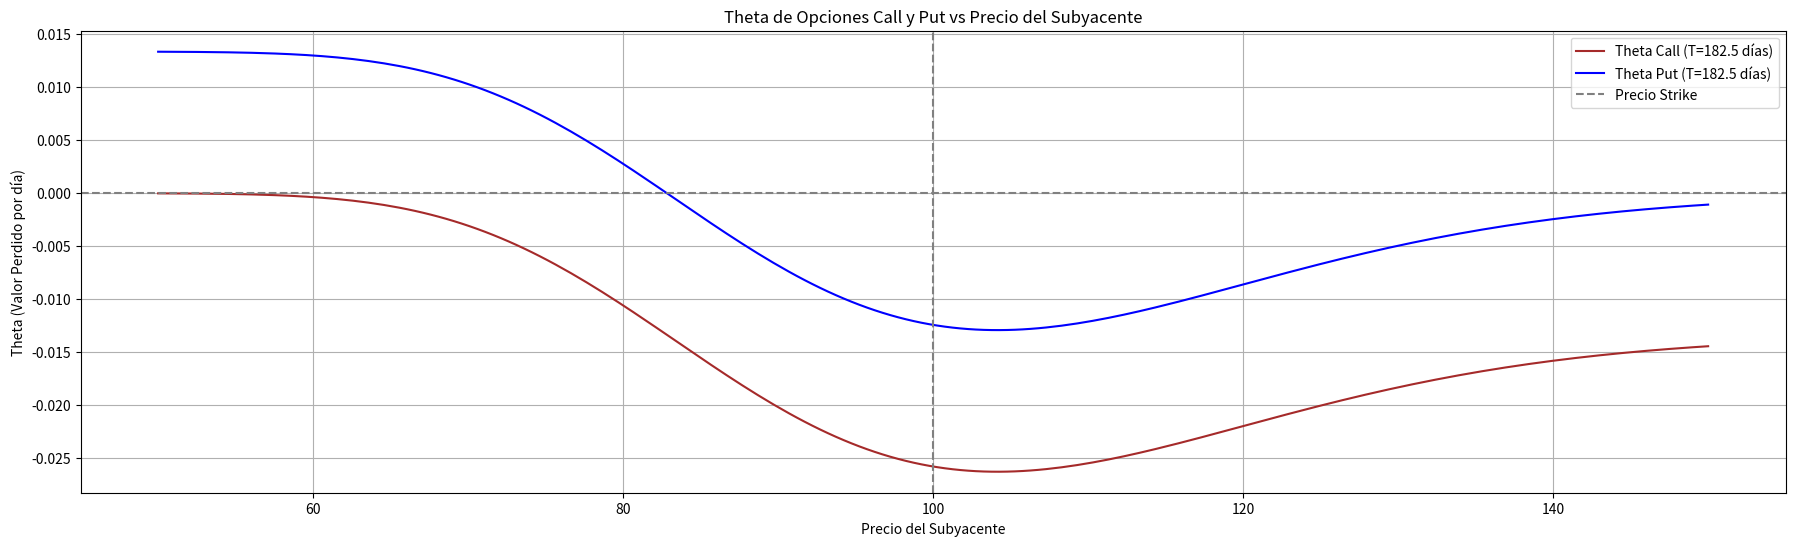
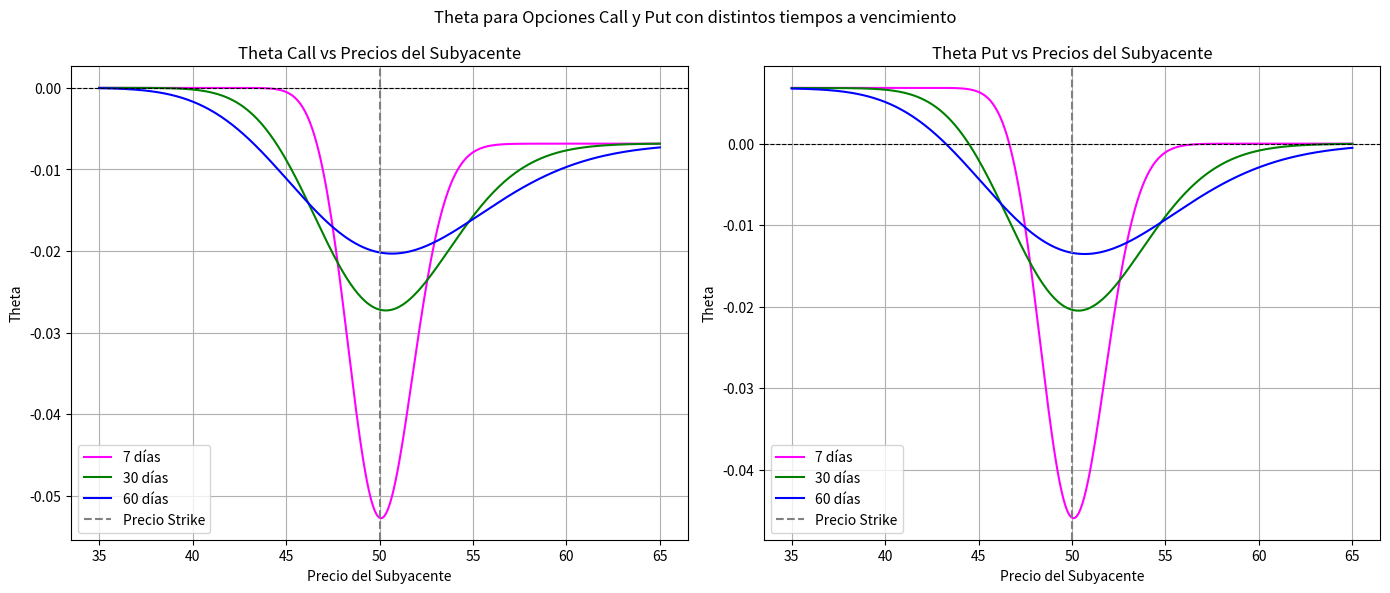
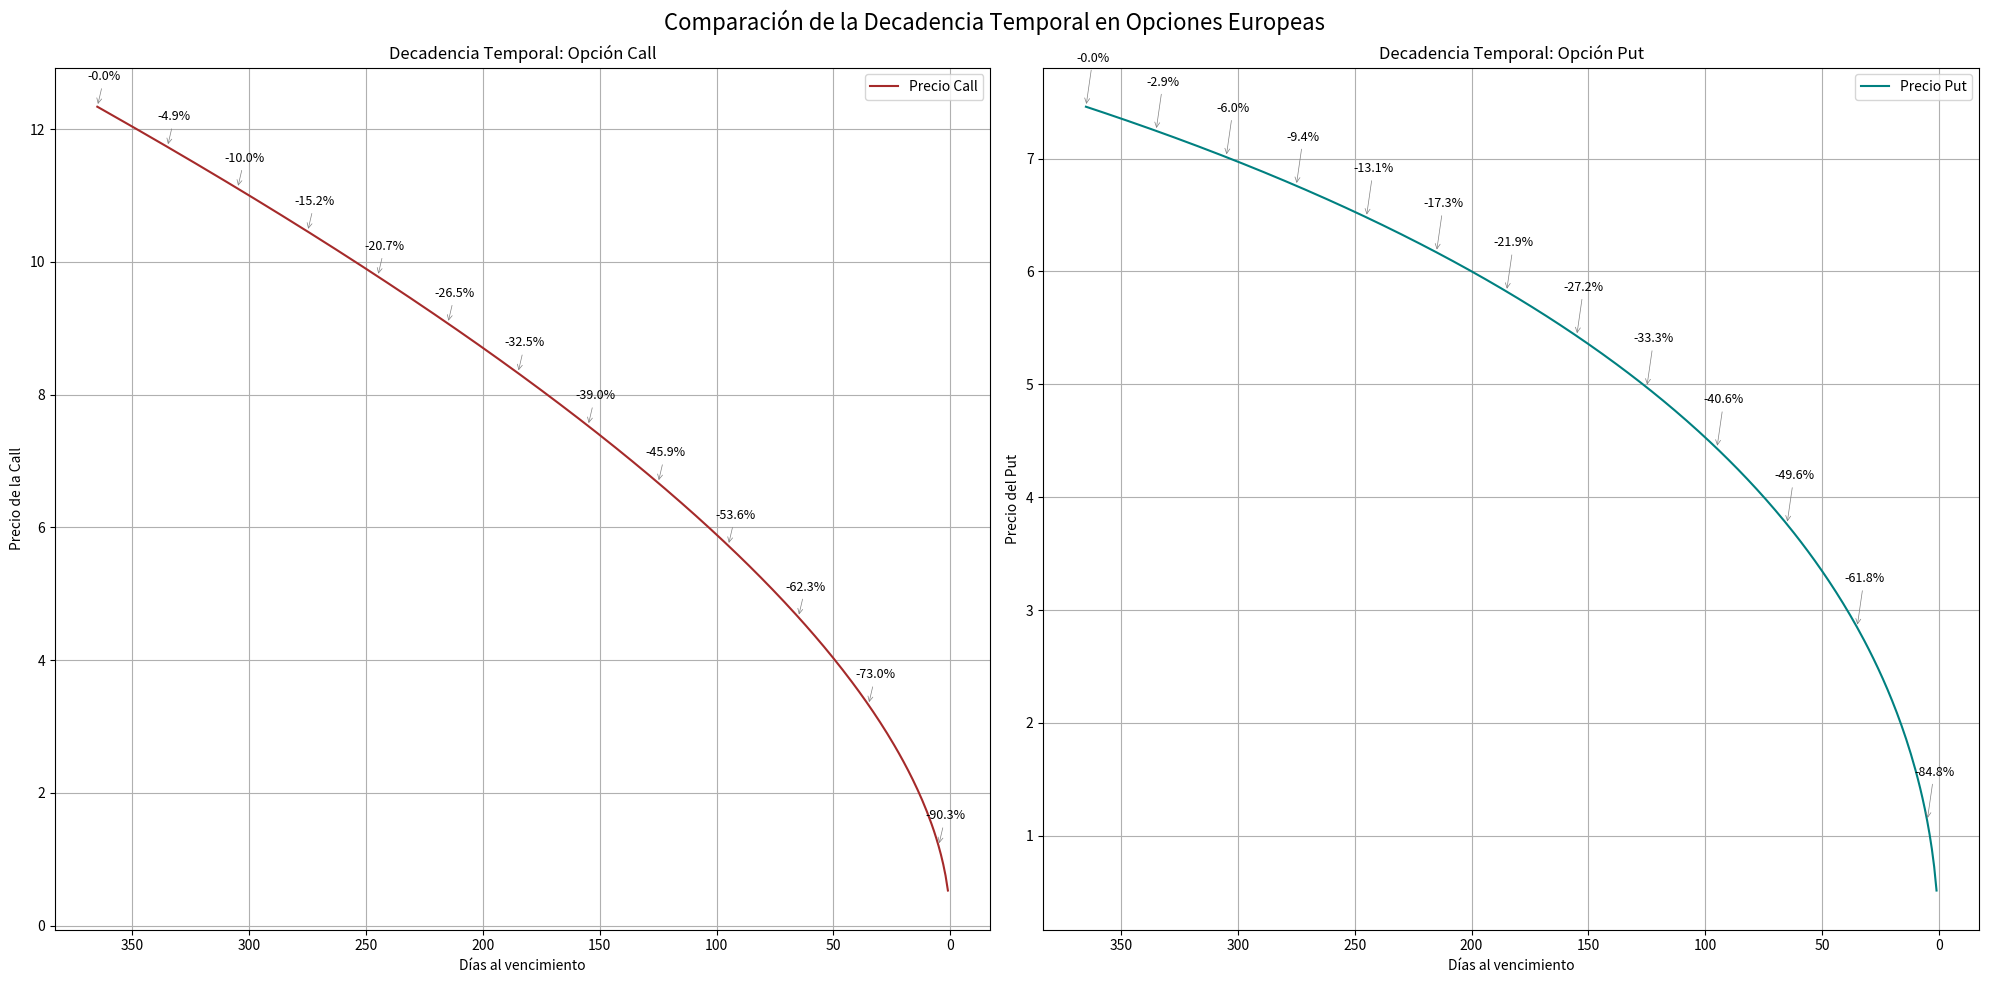

The matplotlib source for these figures, in order:
# -*- coding: utf-8 -*-
# Importar librerías
import numpy as np
import matplotlib.pyplot as plt
from scipy.stats import norm

# Indicar un resumen de Theta
print("""
Theta mide la sensibilidad del precio de una opción respecto al paso del tiempo.

Es decir, indica cuánto pierde (o gana) de valor una opción por el simple hecho de que el tiempo pasa,
manteniendo todo lo demás constante.

En general:
    - Las opciones pierden valor con el tiempo -> Theta negativo
    - Los vendedores de opciones 'ganan' este valor -> les beneficia
    - El efecto se acelera cuando el tiempo a vencimiento es bajo

Theta también se conoce como 'decadencia temporal'      
""")

# Definir función para calcular Theta
def calcular_theta(S, K, T, r, sigma, tipo_opcion):
    
    """
    Calcula a Theta para una opción europea.
    """
    
    # Obtener valores auxiliares
    d1 = (np.log(S / K) + (r + 0.5 * sigma ** 2) * T) / (sigma * np.sqrt(T))
    d2 = d1 - sigma * np.sqrt(T)
    # Validar el Tipo de Opción
    if tipo_opcion.lower() == "call":
        theta = (-S * norm.pdf(d1) * sigma / (2 * np.sqrt(T)) - r * K * np.exp(-r * T) * norm.cdf(d2))
    elif tipo_opcion.lower() == "put":
        theta = (-S * norm.pdf(d1) * sigma / (2 * np.sqrt(T)) + r * K * np.exp(-r * T) * norm.cdf(-d2))
    else:
        raise ValueError("El tipo de opción debe ser 'call' o 'put'")
        
    return theta / 365 # Theta por día

# Parámetros Generales
S = 100
K = 100
T = 0.5
r = 0.05
sigma = 0.25
call_theta_valor = calcular_theta(S, K, T, r, sigma, tipo_opcion="call")
put_theta_valor = calcular_theta(S, K, T, r, sigma, tipo_opcion="put")

# Desplegar Valores
print("Theta Call:", call_theta_valor)
print("Theta Put:", put_theta_valor)

# Generar visualización con Theta
def graficar_Theta(S_min = 50, S_max = 150, K = 100, T=0.5, r=0.05, sigma = 0.25):
    
    """
    Grafica la Theta de una opción call y put respecto al precio del subyacente.
    """

    # Calcular Theta
    precios = np.linspace(S_min, S_max, 200)
    thetas_call = [calcular_theta(S, K, T, r, sigma, tipo_opcion="call") for S in precios]
    thetas_put = [calcular_theta(S, K, T, r, sigma, tipo_opcion="put") for S in precios]
    # Graficar
    plt.figure(figsize=(22, 6), dpi=300)
    plt.plot(precios, thetas_call, label=f"Theta Call (T={T*365:.1f} días)", color="brown")
    plt.plot(precios, thetas_put, label=f"Theta Put (T={T*365:.1f} días)", color="blue")
    plt.axhline(y=0, color="gray", linestyle="--")
    plt.axvline(K, color="gray", linestyle="--", label="Precio Strike")
    plt.title("Theta de Opciones Call y Put vs Precio del Subyacente")
    plt.xlabel("Precio del Subyacente")
    plt.ylabel("Theta (Valor Perdido por día)")
    plt.legend()
    plt.grid()
    plt.show()
    
# Correr Función
graficar_Theta()

# Visualizar Theta con múltiples vencimientos
def graficar_theta_multiples_vencimientos(S_min=35, S_max=65, K=50, r=0.05, sigma=0.25):
    
    """
    Grafica Theta para opciones Call y Put.
    """
    
    # Definir parámetros
    vencimientos_dias = [7, 30, 60]
    precios = np.linspace(start=S_min, stop=S_max, num=300)
    colores = ["magenta", "green", "blue"]
    
    # Generar Plot
    fig, axs = plt.subplots(1, 2, figsize=(14, 6), dpi=300)
    # Iterar en Parámetros
    for i, T_dias in enumerate(vencimientos_dias):
        T = T_dias / 365
        thetas_call = [calcular_theta(S, K, T, r, sigma, tipo_opcion="call") for S in precios]
        thetas_put = [calcular_theta(S, K, T, r, sigma, tipo_opcion="put") for S in precios]
        axs[0].plot(precios, thetas_call, label=f"{T_dias} días", color=colores[i])
        axs[1].plot(precios, thetas_put, label=f"{T_dias} días", color=colores[i])
        
    # Configuración subplot Call
    axs[0].axvline(K, color="gray", linestyle="--", label="Precio Strike")
    axs[0].axhline(0, color="black", linestyle="--", linewidth=0.8)
    axs[0].set_title("Theta Call vs Precios del Subyacente")
    axs[0].set_xlabel("Precio del Subyacente")
    axs[0].set_ylabel("Theta")
    axs[0].legend()
    axs[0].grid()
    
    # Configuración subplot Put
    axs[1].axvline(K, color="gray", linestyle="--", label="Precio Strike")
    axs[1].axhline(0, color="black", linestyle="--", linewidth=0.8)
    axs[1].set_title("Theta Put vs Precios del Subyacente")
    axs[1].set_xlabel("Precio del Subyacente")
    axs[1].set_ylabel("Theta")
    axs[1].legend()
    axs[1].grid()

    plt.suptitle("Theta para Opciones Call y Put con distintos tiempos a vencimiento")
    plt.tight_layout()
    plt.show()
    
# Ejecutar función
graficar_theta_multiples_vencimientos()

# Observar la pérdida de valor de una opción
def simular_decay_calls_y_puts():
    
    """
    Simula la decadencia temporal de opciones call y put en subplots.
    """

    # Parámetros comunes
    S = 100
    K = 100
    r = 0.05
    sigma = 0.25
    dias = np.arange(1, 366)
    
    # Lista para almacenar valores
    precios_call = []
    precios_put = []
    
    # Calcular precios diariamente
    for d in dias:
        T = d / 365
        d1 = (np.log(S / K) + (r + 0.5 * sigma ** 2) * T) / (sigma * np.sqrt(T))
        d2 = d1 - sigma * np.sqrt(T)
        call_price = S * norm.cdf(d1) - K * np.exp(-r * T) * norm.cdf(d2)
        put_price = K * np.exp(-r * T) * norm.cdf(-d2) - S * norm.cdf(-d1)
        precios_call.append(call_price)
        precios_put.append(put_price)

    # Crear figura
    fig, axs = plt.subplots(1, 2, figsize=(20, 10), dpi=200)
    
    # Subplot Call
    axs[0].plot(dias, precios_call, label="Precio Call", color="brown")
    axs[0].set_title("Decadencia Temporal: Opción Call")
    axs[0].set_xlabel("Días al vencimiento")
    axs[0].set_ylabel("Precio de la Call")
    axs[0].invert_xaxis()
    axs[0].grid()
    axs[0].legend()
    
    # Subplot Put
    axs[1].plot(dias, precios_put, label="Precio Put", color="teal")
    axs[1].set_title("Decadencia Temporal: Opción Put")
    axs[1].set_xlabel("Días al vencimiento")
    axs[1].set_ylabel("Precio del Put")
    axs[1].invert_xaxis()
    axs[1].grid()
    axs[1].legend()
    
    # Anotar valores cada mes aproximadamente (cada 30 días)
    for i in range(0, 13):
        idx = -(1 + i * 30)
        dias_restantes = dias[idx]
        
        # Valores actuales
        valor_call = precios_call[idx]
        valor_put = precios_put[idx]
        
        # Porcentaje de pérdida respecto al valor inicial
        perdida_call = (1 - valor_call / precios_call[-1]) * 100  # Valor correspondiente a cada mes
        perdida_put = (1 - valor_put / precios_put[-1]) * 100     # Valor correspondiente a cada mes
        
        # Anotar en el gráfico
        axs[0].annotate(f"-{perdida_call:.1f}%",
                        xy=(dias_restantes, valor_call),
                        xytext=(dias_restantes - 3, valor_call + 0.4),
                        ha="center", color="black", fontsize=9,
                        arrowprops=dict(arrowstyle="->", color="gray", lw=0.5))
        
        axs[1].annotate(f"-{perdida_put:.1f}%",
                        xy=(dias_restantes, valor_put),
                        xytext=(dias_restantes - 3, valor_put + 0.4),
                        ha="center", color="black", fontsize=9,
                        arrowprops=dict(arrowstyle="->", color="gray", lw=0.5))
        
    plt.suptitle("Comparación de la Decadencia Temporal en Opciones Europeas", fontsize=16)
    plt.tight_layout()
    plt.show()
    
# Ejecutar la simulación
simular_decay_calls_y_puts()
        
# Recordatorio:
#   - Theta nos ayuda a entender cómo el simple paso del tiempo puede destruir valor.
#   - Toda opción tiene un reloj interno que consume su valor si no hay movimiento.
#   - Dominar Theta permite diseñar estrategias más sólidas.
